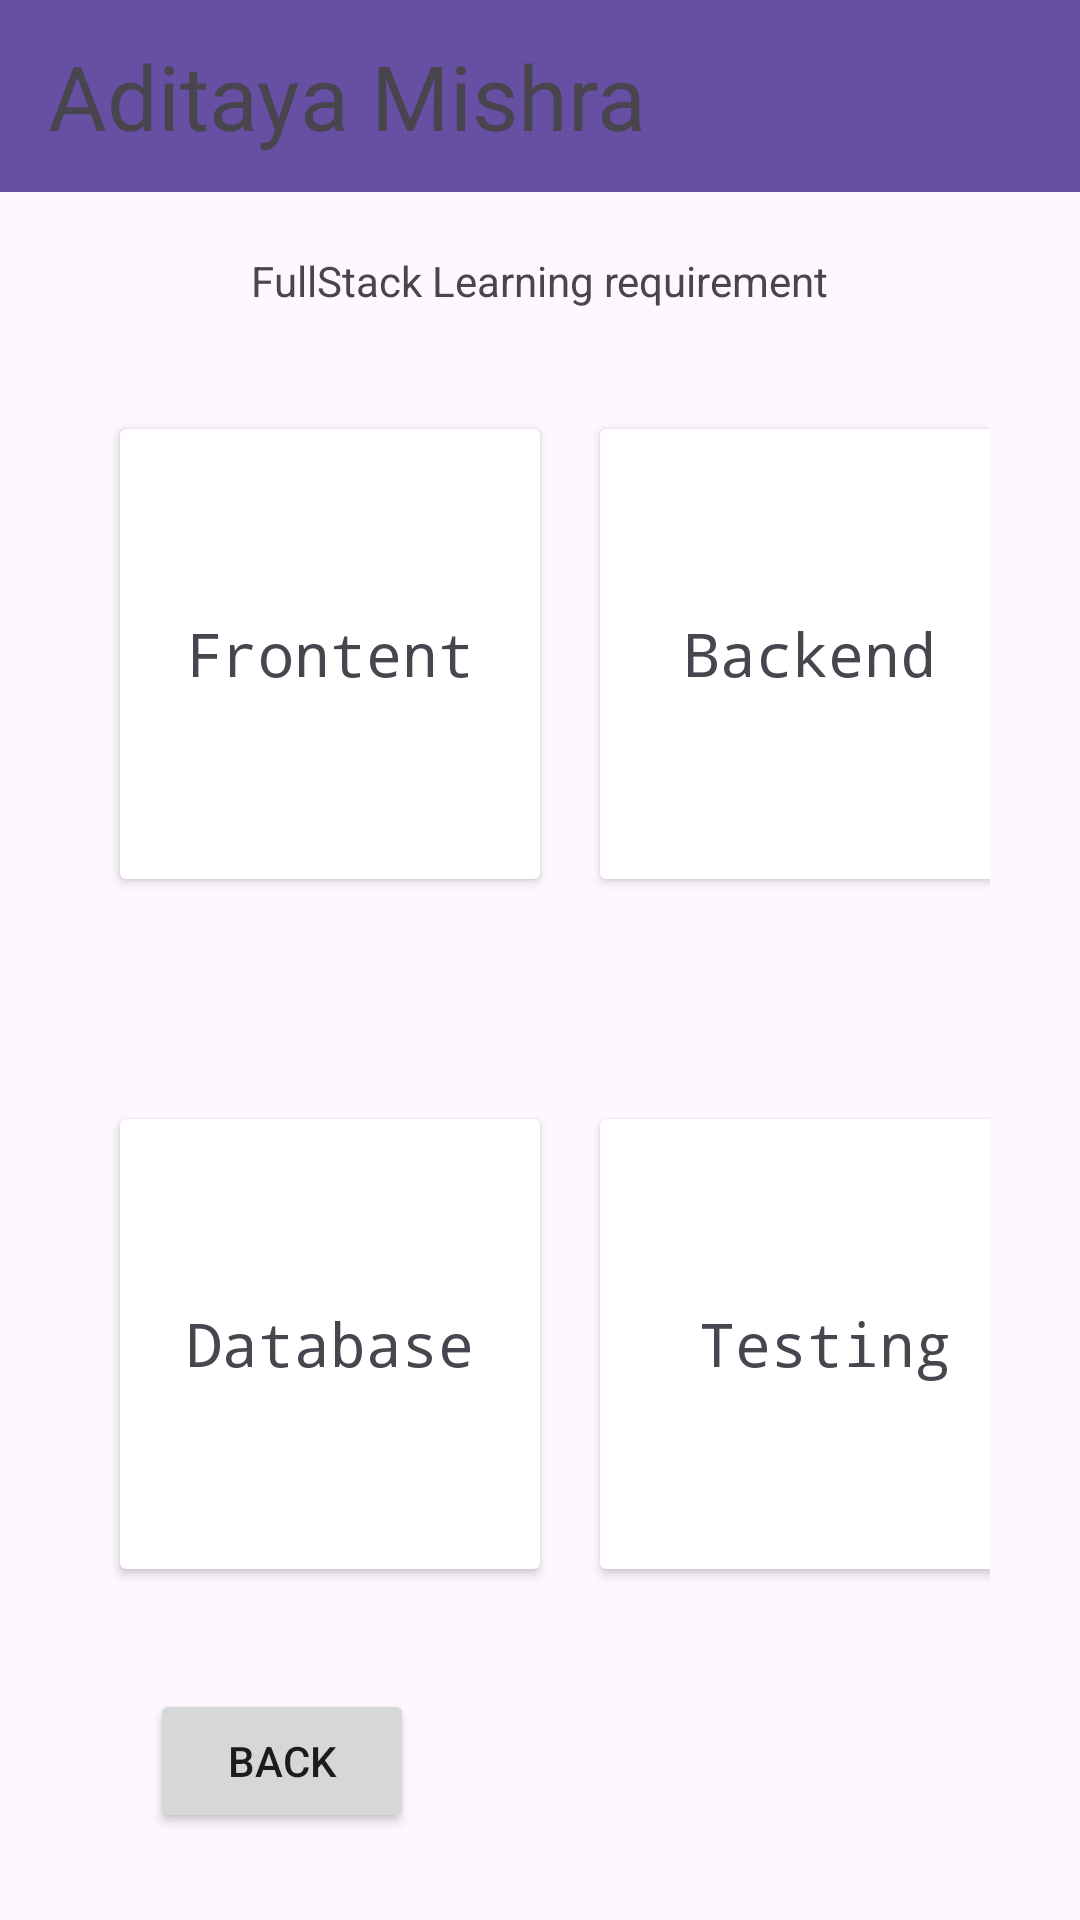

Reconstruct the res/layout file that produces this screen, plus the resources it refers to.
<!-- AndroidManifest.xml: application theme Theme.AditayasHub -->
<!-- res/layout/activity_full_stack.xml -->
<?xml version="1.0" encoding="utf-8"?>
<LinearLayout xmlns:android="http://schemas.android.com/apk/res/android"
    xmlns:app="http://schemas.android.com/apk/res-auto"
    xmlns:tools="http://schemas.android.com/tools"
    android:id="@+id/main"
    android:layout_width="match_parent"
    android:layout_height="match_parent"
    android:orientation="vertical"
    android:background="@color/pink"
    tools:context=".Android">

    <androidx.appcompat.widget.Toolbar
        android:id="@+id/toolbar"
        android:layout_width="match_parent"
        android:layout_height="wrap_content"
        android:background="?attr/colorPrimary"
        android:minHeight="?attr/actionBarSize"
        android:theme="?attr/actionBarPopupTheme"
        >
        <TextView
            android:id="@+id/Nav"
            android:layout_width="match_parent"
            android:layout_height="wrap_content"
            android:textSize="30dp"
            android:text="Aditaya Mishra" />
    </androidx.appcompat.widget.Toolbar>

    <TextView
        android:layout_width="wrap_content"
        android:layout_height="wrap_content"
        android:layout_marginTop="20dp"
        android:layout_gravity="center"
        android:text="FullStack Learning requirement" />

    <LinearLayout
        android:layout_width="wrap_content"
        android:layout_height="wrap_content"
        android:orientation="horizontal"
        android:layout_gravity="center"
        android:layout_margin="30dp">

        <androidx.cardview.widget.CardView
            android:layout_width="140dp"
            android:layout_height="150dp"
            tools:layout_editor_absoluteX="1dp"
            tools:layout_editor_absoluteY="179dp"
            android:layout_gravity="center"
            android:layout_margin="10dp"
            >


            <TextView
                android:id="@+id/textView2"
                android:layout_width="wrap_content"
                android:layout_height="wrap_content"
                android:layout_gravity="center"
                android:textSize="20dp"
                android:fontFamily="monospace"
                android:text="Frontent" />
        </androidx.cardview.widget.CardView>

        <androidx.cardview.widget.CardView
            android:layout_width="140dp"
            android:layout_height="150dp"
            tools:layout_editor_absoluteX="1dp"
            tools:layout_editor_absoluteY="225dp"
            android:layout_gravity="center"
            android:layout_margin="10dp"
            >

            <TextView
                android:id="@+id/textView4"
                android:layout_width="wrap_content"
                android:layout_height="wrap_content"
                android:layout_gravity="center"
                android:textSize="20dp"
                android:fontFamily="monospace"
                android:text="Backend" />
        </androidx.cardview.widget.CardView>

    </LinearLayout>

    <LinearLayout
        android:layout_width="wrap_content"
        android:layout_height="wrap_content"
        android:orientation="horizontal"
        android:layout_gravity="center"
        android:layout_margin="30dp">


        <androidx.cardview.widget.CardView
            android:layout_width="140dp"
            android:layout_height="150dp"
            tools:layout_editor_absoluteX="1dp"
            tools:layout_editor_absoluteY="179dp"
            android:layout_gravity="center"
            android:layout_margin="10dp">

            <TextView
                android:id="@+id/textView5"
                android:layout_width="wrap_content"
                android:layout_height="wrap_content"
                android:layout_gravity="center"
                android:textSize="20dp"
                android:fontFamily="monospace"
                android:text="Database" />
        </androidx.cardview.widget.CardView>

        <androidx.cardview.widget.CardView
            android:layout_width="150dp"
            android:layout_height="150dp"
            tools:layout_editor_absoluteX="1dp"
            tools:layout_editor_absoluteY="225dp"
            android:layout_margin="10dp">

            <TextView
                android:id="@+id/textView6"
                android:layout_width="wrap_content"
                android:layout_height="wrap_content"
                android:layout_gravity="center"
                android:textSize="20dp"
                android:fontFamily="monospace"
                android:text="Testing" />
        </androidx.cardview.widget.CardView>




    </LinearLayout>


    <Button
        android:layout_width="wrap_content"
        android:layout_height="wrap_content"
        android:id="@+id/Back"
        android:layout_marginTop="0dp"
        android:layout_marginLeft="50dp"
        android:text="Back" />


</LinearLayout>
<!-- resources referenced by this layout -->
<resources>
  <style name="Theme.AditayasHub" parent="Base.Theme.AditayasHub" />
  <style name="Base.Theme.AditayasHub" parent="Theme.Material3.DayNight.NoActionBar">
          
          
      </style>
</resources>
